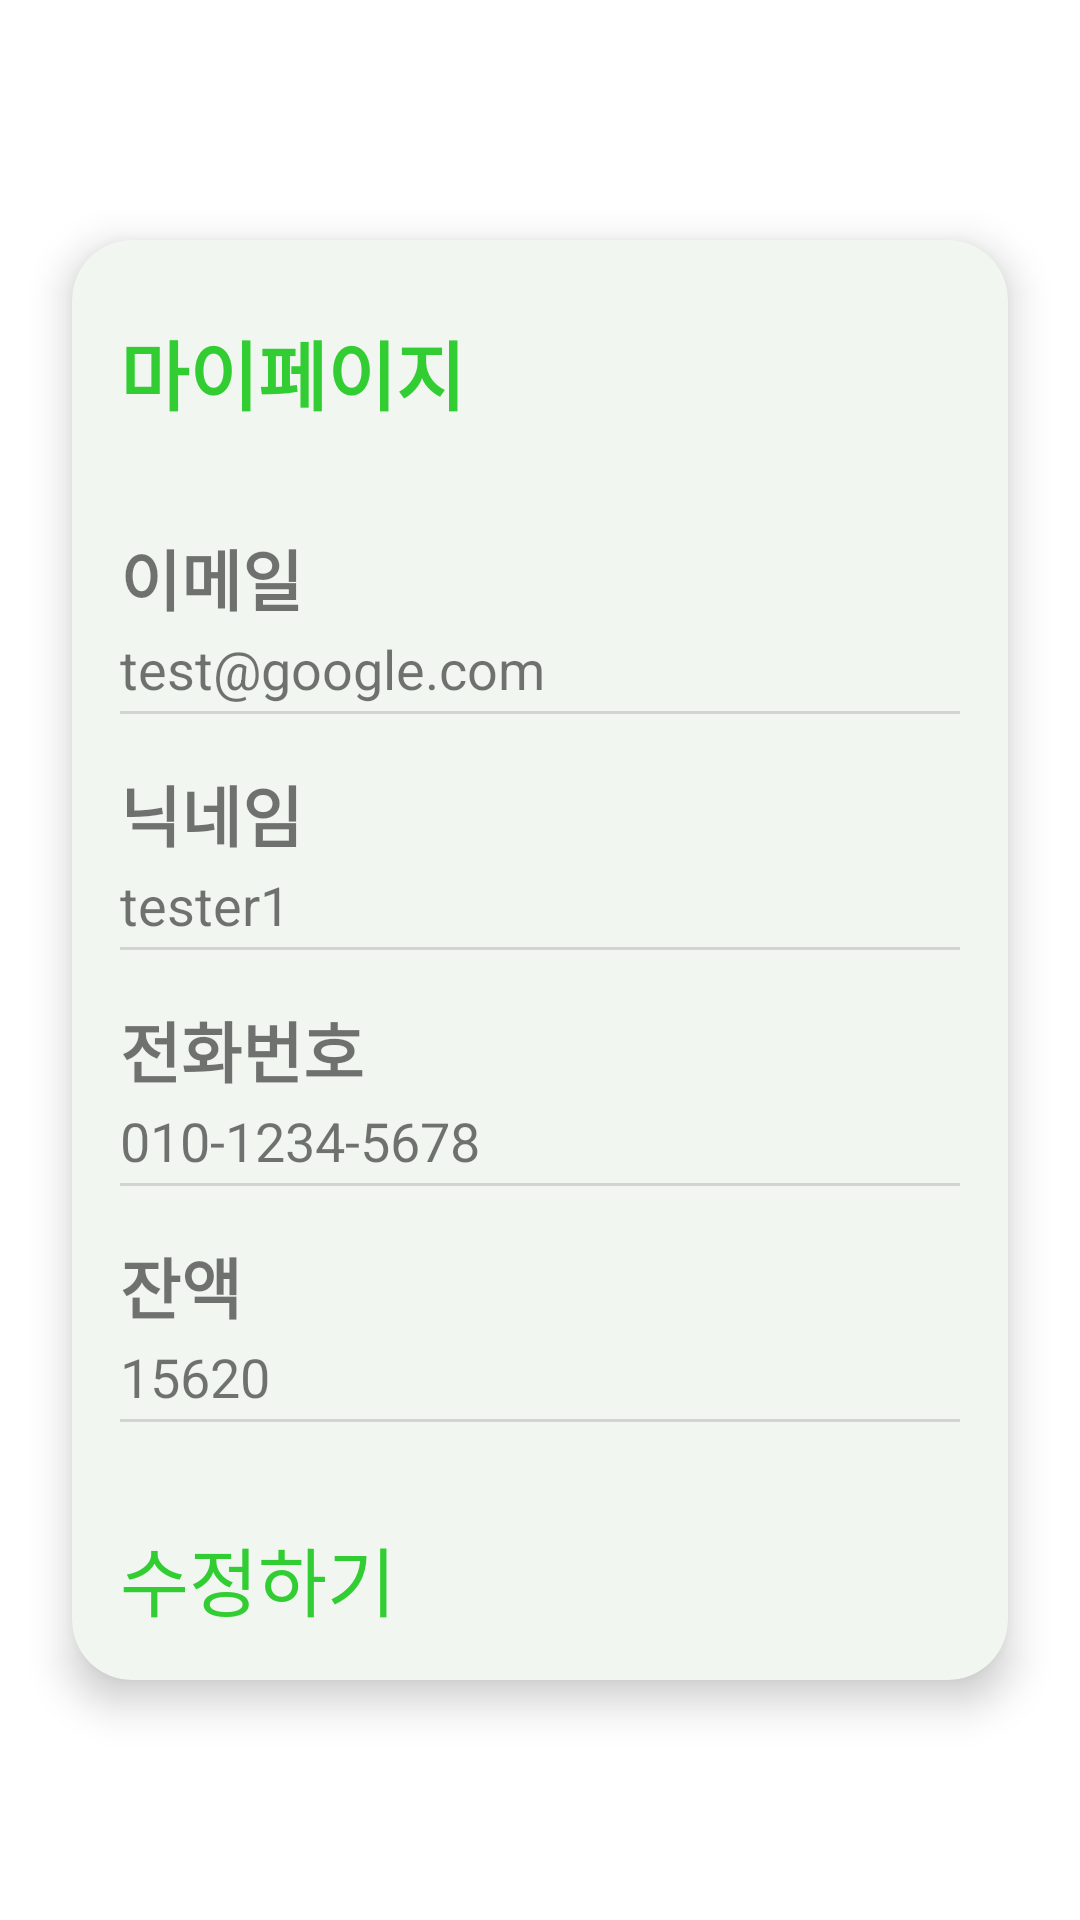

Here is an Android app screen rendered from its layout file. Give the layout XML and the strings, colors and styles it references.
<!-- AndroidManifest.xml: application theme Theme.Capstone -->
<!-- res/layout/fragment_my.xml -->
<?xml version="1.0" encoding="utf-8"?>
<RelativeLayout xmlns:android="http://schemas.android.com/apk/res/android"
    xmlns:app="http://schemas.android.com/apk/res-auto"
    android:layout_width="match_parent"
    android:layout_height="match_parent">

    <androidx.cardview.widget.CardView
        android:id="@+id/card_view"
        android:layout_width="match_parent"
        android:layout_height="480dp"
        android:layout_margin="24dp"
        android:layout_centerInParent="true"
        android:padding="24dp"
        app:cardBackgroundColor="@color/myInfoCard"
        app:cardCornerRadius="20dp"
        app:cardElevation="8dp"
        android:visibility="visible">

        <LinearLayout
            android:layout_width="match_parent"
            android:layout_height="wrap_content"
            android:layout_margin="16dp"
            android:orientation="vertical">

            <TextView
                android:id="@+id/logoTextForMyPage"
                android:layout_width="wrap_content"
                android:layout_height="wrap_content"
                android:layout_marginTop="10dp"
                android:text="마이페이지"
                android:textColor="@color/green"
                android:textSize="25sp"
                android:textStyle="bold" />

            <LinearLayout
                android:layout_width="match_parent"
                android:layout_height="wrap_content"
                android:layout_marginTop="34dp"
                android:orientation="vertical">

                <TextView
                    android:layout_width="wrap_content"
                    android:layout_height="wrap_content"
                    android:layout_gravity="center_vertical"
                    android:layout_marginBottom="2dp"
                    android:text="이메일"
                    android:textSize="22sp"
                    android:textStyle="bold" />

                <TextView
                    android:id="@+id/emailInfo"
                    android:layout_width="wrap_content"
                    android:layout_height="wrap_content"
                    android:layout_marginBottom="2dp"
                    android:text="test@google.com"
                    android:textSize="18sp" />

                <View
                    android:layout_width="match_parent"
                    android:layout_height="1dp"
                    android:background="#D3D3D3"
                    app:layout_constraintVertical_bias="0.0" />

            </LinearLayout>

            <LinearLayout
                android:layout_width="match_parent"
                android:layout_height="wrap_content"
                android:layout_marginTop="17dp"
                android:orientation="vertical">

                <TextView
                    android:layout_width="wrap_content"
                    android:layout_height="wrap_content"
                    android:layout_gravity="center_vertical"
                    android:layout_marginBottom="2dp"
                    android:text="닉네임"
                    android:textSize="22sp"
                    android:textStyle="bold" />

                <TextView
                    android:id="@+id/nickNameInfo"
                    android:layout_width="wrap_content"
                    android:layout_height="wrap_content"
                    android:layout_marginBottom="2dp"
                    android:text="tester1"
                    android:textSize="18sp" />

                <View
                    android:layout_width="match_parent"
                    android:layout_height="1dp"
                    android:background="#D3D3D3"
                    app:layout_constraintVertical_bias="0.0" />

            </LinearLayout>

            <LinearLayout
                android:layout_width="match_parent"
                android:layout_height="wrap_content"
                android:layout_marginTop="17dp"
                android:orientation="vertical">

                <TextView
                    android:layout_width="wrap_content"
                    android:layout_height="wrap_content"
                    android:layout_gravity="center_vertical"
                    android:layout_marginBottom="2dp"
                    android:text="전화번호"
                    android:textSize="22sp"
                    android:textStyle="bold" />

                <TextView
                    android:id="@+id/phoneNumberInfo"
                    android:layout_width="wrap_content"
                    android:layout_height="wrap_content"
                    android:layout_marginBottom="2dp"
                    android:text="010-1234-5678"
                    android:textSize="18sp" />

                <View
                    android:layout_width="match_parent"
                    android:layout_height="1dp"
                    android:background="#D3D3D3"
                    app:layout_constraintVertical_bias="0.0" />

            </LinearLayout>

            <LinearLayout
                android:layout_width="match_parent"
                android:layout_height="wrap_content"
                android:layout_marginTop="17dp"
                android:orientation="vertical">

                <TextView
                    android:layout_width="wrap_content"
                    android:layout_height="wrap_content"
                    android:layout_gravity="center_vertical"
                    android:layout_marginBottom="2dp"
                    android:text="잔액"
                    android:textSize="22sp"
                    android:textStyle="bold" />

                <TextView
                    android:id="@+id/pointInfo"
                    android:layout_width="wrap_content"
                    android:layout_height="wrap_content"
                    android:layout_marginBottom="2dp"
                    android:text="15620"
                    android:textSize="18sp" />

                <View
                    android:layout_width="match_parent"
                    android:layout_height="1dp"
                    android:background="#D3D3D3"
                    app:layout_constraintVertical_bias="0.0" />

            </LinearLayout>

            <android.widget.Button
                android:id="@+id/button_edit_user"
                android:layout_width="wrap_content"
                android:layout_height="wrap_content"
                android:layout_below="@id/card_view"
                android:layout_centerHorizontal="true"
                android:layout_marginTop="34dp"
                android:background="@drawable/button_my_page"
                android:text="수정하기"
                android:textColor="@color/green"
                android:textSize="25sp" />
        </LinearLayout>


    </androidx.cardview.widget.CardView>

    <androidx.cardview.widget.CardView
        android:id="@+id/card_view2"
        android:layout_width="match_parent"
        android:layout_height="450dp"
        android:layout_margin="24dp"
        android:layout_centerInParent="true"
        android:padding="24dp"
        app:cardBackgroundColor="@color/myInfoCard"
        app:cardCornerRadius="20dp"
        app:cardElevation="8dp"
        android:visibility="gone">

        <LinearLayout
            android:layout_width="match_parent"
            android:layout_height="wrap_content"
            android:layout_margin="16dp"
            android:orientation="vertical">

            <TextView
                android:id="@+id/logoTextForMyPage2"
                android:layout_width="wrap_content"
                android:layout_height="wrap_content"
                android:layout_marginTop="10dp"
                android:text="개인정보 수정"
                android:textColor="@color/green"
                android:textSize="25sp"
                android:textStyle="bold" />

            <LinearLayout
                android:layout_width="match_parent"
                android:layout_height="wrap_content"
                android:layout_marginTop="17dp"
                android:orientation="vertical">

                <TextView
                    android:layout_width="wrap_content"
                    android:layout_height="wrap_content"
                    android:layout_gravity="center_vertical"
                    android:layout_marginBottom="0dp"
                    android:text="닉네임"
                    android:textSize="22sp"
                    android:textStyle="bold" />

                <EditText
                    android:id="@+id/edit_nickNameInfo"
                    android:layout_width="match_parent"
                    android:layout_height="wrap_content"
                    android:layout_marginBottom="2dp"
                    android:text="tester1" />
            </LinearLayout>

            <LinearLayout
                android:layout_width="match_parent"
                android:layout_height="wrap_content"
                android:layout_marginTop="17dp"
                android:orientation="vertical">

                <TextView
                    android:layout_width="wrap_content"
                    android:layout_height="wrap_content"
                    android:layout_gravity="center_vertical"
                    android:layout_marginBottom="0dp"
                    android:text="비밀번호"
                    android:textSize="22sp"
                    android:textStyle="bold" />

                <EditText
                    android:id="@+id/edit_password"
                    android:layout_width="match_parent"
                    android:layout_height="wrap_content"
                    android:layout_marginBottom="2dp"
                    android:inputType="textPassword"
                    android:hint="비밀번호" />
            </LinearLayout>

            <LinearLayout
                android:layout_width="match_parent"
                android:layout_height="wrap_content"
                android:layout_marginTop="17dp"
                android:orientation="vertical">

                <TextView
                    android:layout_width="wrap_content"
                    android:layout_height="wrap_content"
                    android:layout_gravity="center_vertical"
                    android:layout_marginBottom="0dp"
                    android:text="비밀번호 확인"
                    android:textSize="22sp"
                    android:textStyle="bold" />

                <EditText
                    android:id="@+id/edit_confirm_password"
                    android:layout_width="match_parent"
                    android:layout_height="wrap_content"
                    android:layout_marginBottom="2dp"
                    android:inputType="textPassword"
                    android:hint="변경을 원하지 않을 시 기존비밀번호 입력"/>
            </LinearLayout>

            <android.widget.Button
                android:id="@+id/button_send_server_edit_user"
                android:layout_width="wrap_content"
                android:layout_height="wrap_content"
                android:layout_below="@id/card_view"
                android:layout_centerHorizontal="true"
                android:layout_marginTop="34dp"
                android:background="@drawable/button_my_page"
                android:text="저장하기"
                android:textColor="@color/green"
                android:textSize="25sp" />
        </LinearLayout>


    </androidx.cardview.widget.CardView>
</RelativeLayout>
<!-- resources referenced by this layout -->
<resources>
  <color name="green">#32CD32</color>
  <color name="myInfoCard">#F1F6F1</color>
  <!-- drawable button_my_page (drawable) -->
  <?xml version="1.0" encoding="utf-8"?>
  <shape xmlns:android="http://schemas.android.com/apk/res/android">
      <solid android:color="@android:color/transparent"/>
  
      <stroke
          android:width="2dp"
          android:color="@android:color/transparent"/> 
      <corners android:radius="16dp"/>
  </shape>
  <style name="Theme.Capstone" parent="Theme.MaterialComponents.DayNight.NoActionBar">
          
          <item name="colorPrimary">@color/purple_500</item>
          <item name="colorPrimaryVariant">@color/purple_700</item>
          <item name="colorOnPrimary">@color/white</item>
          
          <item name="colorSecondary">@color/teal_200</item>
          <item name="colorSecondaryVariant">@color/teal_700</item>
          <item name="colorOnSecondary">@color/black</item>
          
          <item name="android:statusBarColor">@android:color/transparent</item> 
          <item name="android:windowLightStatusBar">true</item>
          
      </style>
  <color name="purple_500">#FF6200EE</color>
  <color name="purple_700">#FF3700B3</color>
  <color name="white">#FFFFFFFF</color>
  <color name="teal_200">#FF03DAC5</color>
  <color name="teal_700">#FF018786</color>
  <color name="black">#FF000000</color>
</resources>
